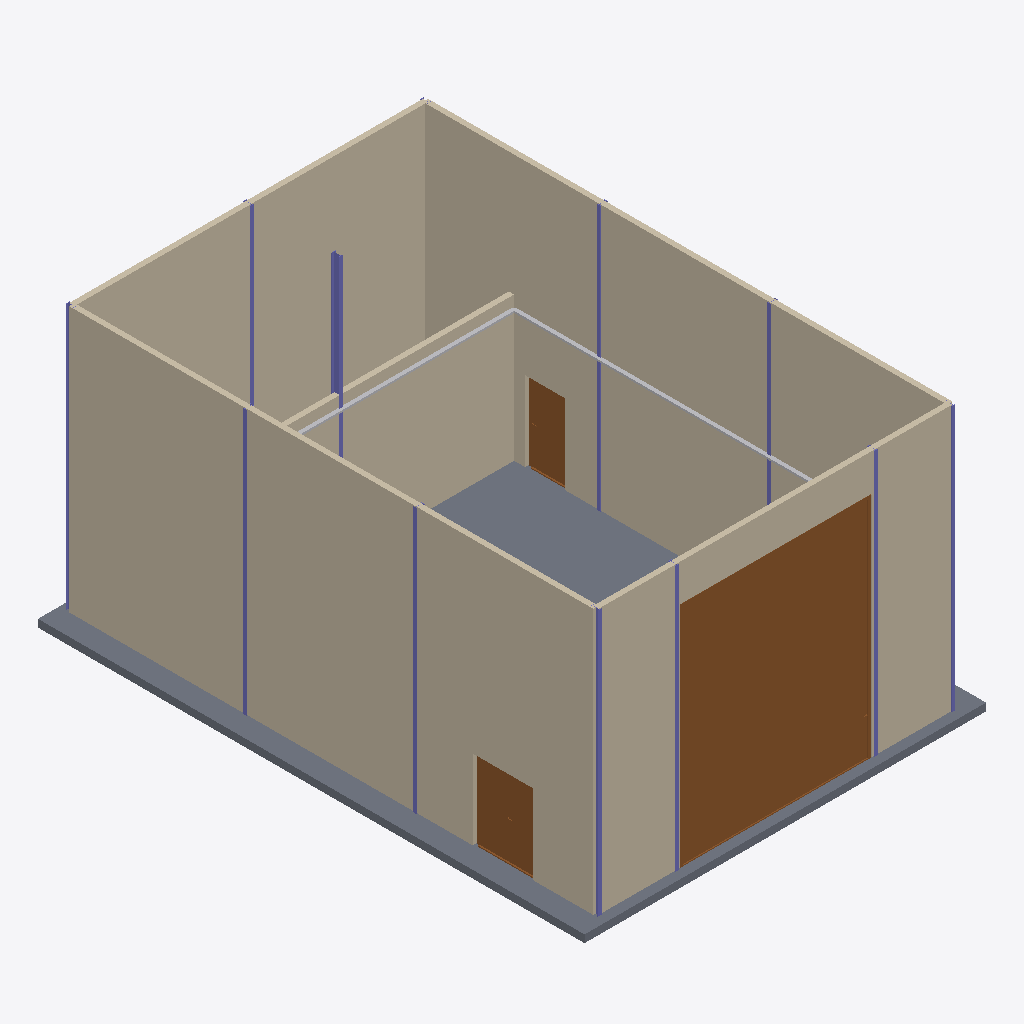
Isometric view of an IFC building model (IFC-SPF (STEP), schema IFC4, length unit metre), seen from the south-west, elements coloured by IFC class: 11 columns (violet), 5 walls (beige), 3 doors (brown), 2 other elements (light grey), 1 slab (grey).
Extent 10.6 m × 14.4 m × 7.2 m (x, y, z). Storeys (1): Terreo at 0.00 m. Elements (39): 12 IfcColumn, 9 IfcCableCarrierSegment, 6 IfcPipeSegment, 5 IfcWall, 4 IfcDoor, 2 IfcMember, 1 IfcSlab.

HEADER;
FILE_DESCRIPTION(('ViewDefinition[DesignTransferView]'),'2;1');
FILE_NAME('/dev/null','2026-08-24T15:41:26+00:00',(''),(''),'IfcOpenShell 0.8.5','IfcOpenShell 0.8.5','Nobody');
FILE_SCHEMA(('IFC4'));
ENDSEC;
DATA;
#1=IFCPROJECT('0sGisGfhX7fu1_P5fFtULZ',$,'My Desktop Tech Center',$,$,$,$,(#10),#5);
#12=IFCSITE('3xgvYJvrjDlf8ocTebxFlF',$,'Site',$,$,$,$,$,$,(-22,52,6,816000),(-43,12,52,722000),0.0,$,$);
#13=IFCBUILDING('2GlW23Sfr9tPvVmp46ErGW',$,'Tech Center',$,$,$,$,$,$,$,$,$);
#14=IFCBUILDINGSTOREY('3bE_nvRxb4U9CBRCIsOl0L',$,'Terreo',$,$,$,$,$,$,0.0);
#341=IFCWALL('3HtfrLuwX92B1InLmrlPOG',$,'Alvenaria - Lateral Norte',$,$,#866,#867,$,.STANDARD.);
#357=IFCWALL('3cE5eIyav1Ev4BOHQ9d9M3',$,'Alvenaria - Lateral Sul',$,$,#882,#883,$,.STANDARD.);
#308=IFCWALL('0$1sxGCjD68AteLu2Cm3Nx',$,'Alvenaria - Fachada Leste',$,$,#834,#835,$,.STANDARD.);
#325=IFCWALL('0Yvh0YY_52Kv6otrq05vu8',$,'Alvenaria - Fachada Oeste',$,$,#850,#851,$,.STANDARD.);
#1016=IFCDOOR('10dgy3guf7J9RiPBR5B347',$,'P02 - Portao de Correr Duplo',$,$,#1100,#1090,$,$,$,.DOOR.,$,$);
#18=IFCSLAB('3Us4ry9lbCK8ebh29QJtzu',$,'Laje Terreo',$,$,#33,#28,$,.FLOOR.);
#373=IFCWALL('3H7hoHrmr4l9KpoSIEj7Cf',$,'Alvenaria - Divisa Casa de Maquinas',$,$,#898,#899,$,.STANDARD.);
#1120=IFCDOOR('1G38OfmbD4E96g$bBc14jf',$,'P03 - Portas de Giro',$,$,#1204,#1194,$,2.1,1.58,.DOOR.,.DOUBLE_DOOR_SINGLE_SWING.,$);
#912=IFCDOOR('27G3g_C7HEM8UQEswp3pD$',$,'P01 - Porta Corta-Fogo',$,$,#996,#986,$,$,$,.DOOR.,$,$);
#16520=IFCCABLECARRIERSEGMENT('1aNE7t6Pn7De$$FB_v4HCd',$,'Eletrocalha perimetral 100x50 mm - Lateral Sul','Trecho da eletrocalha perimetral junto a face interna da parede Alvenaria - Lateral Sul, com eixo na altura de 3.70 m.','PERIMETER_CABLE_TRAY',#16519,#16516,$,.CABLETRAYSEGMENT.);
#293=IFCCOLUMN('2VuviGne50SO3wBQRdhATe',$,'B5 (posicao incerta - natureza nao confirmada)',$,$,#306,#301,$,.COLUMN.);
#237=IFCCOLUMN('0vJ_rk5mjFQO$Q71IfxO3$',$,'B1 (A4)',$,$,#250,#245,$,.COLUMN.);
#16506=IFCCABLECARRIERSEGMENT('0jEPtji4j7tQXHUnq_r8LM',$,'Eletrocalha perimetral 100x50 mm - Divisa Casa de Maquinas','Trecho da eletrocalha perimetral junto a face interna da parede Alvenaria - Divisa Casa de Maquinas, com eixo na altura de 3.70 m.','PERIMETER_CABLE_TRAY',#16505,#16502,$,.CABLETRAYSEGMENT.);
#251=IFCCOLUMN('22KUCwMpLB6fyQtENrsEAs',$,'B4 (1)',$,$,#264,#259,$,.COLUMN.);
#265=IFCCOLUMN('2RgKwz94b4benpW_phrYFa',$,'B4 (2)',$,$,#278,#273,$,.COLUMN.);
#181=IFCCOLUMN('33BP3I7zjBEhoUxB7R8yyy',$,'B2 (A2)',$,$,#194,#189,$,.COLUMN.);
#209=IFCCOLUMN('0uzbVLhk9D39nfQ4_dy3yn',$,'B2 (A3)',$,$,#222,#217,$,.COLUMN.);
#279=IFCCOLUMN('1U6_GvKl54Rxn$MyU9OhC4',$,'B1 (C4)',$,$,#292,#287,$,.COLUMN.);
#195=IFCCOLUMN('0kDeu5fzT3rwHlEUhwuXo7',$,'B2 (C2)',$,$,#208,#203,$,.COLUMN.);
#138=IFCCOLUMN('2XpAXoMOj1FRkVherFCyST',$,'B1 (A1)',$,$,#151,#146,$,.COLUMN.);
#153=IFCCOLUMN('3ozbA$qlP49xhndQNlv65p',$,'B3 (B1)',$,$,#166,#161,$,.COLUMN.);
#223=IFCCOLUMN('0Gmc7LTOr7$v2jV3BvxDVo',$,'B2 (C3)',$,$,#236,#231,$,.COLUMN.);
ENDSEC;
